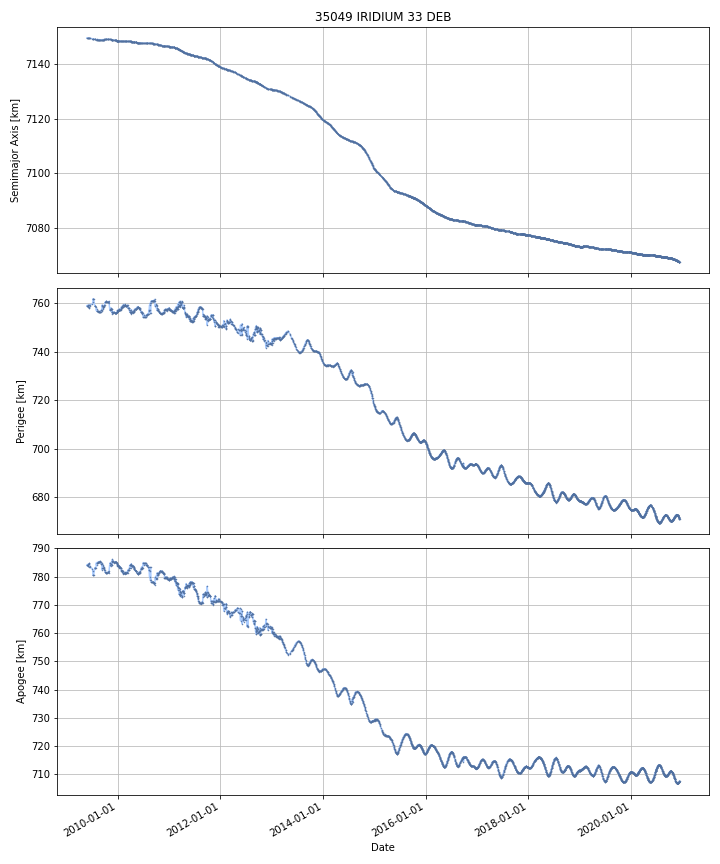

The table this chart was drawn from, first rows:
DATE, SEMIMAJOR_AXIS, PERIAPSIS, APOAPSIS, DOT_SEMIMAJOR_AXIS, DOT_PERIAPSIS, DOT_APOAPSIS
2009-05-28, 7150, 759, 783.9, , , 
2009-05-29, 7150, 759, 784, -0.002586, -0.07845, 0.07328
2009-05-30, 7150, 758.9, 784.1, -0.002598, -0.08621, 0.08102
2009-05-31, 7150, 758.8, 784.1, -0.002598, -0.08621, 0.08102
2009-06-01, 7150, 758.7, 784.2, -0.002598, -0.08621, 0.08102
2009-06-02, 7150, 758.7, 784.2, -0.004195, 0.04028, -0.04867
2009-06-03, 7150, 759.1, 783.8, -0.006649, 0.3823, -0.3956
2009-06-04, 7150, 759.3, 783.6, -0.003012, 0.1427, -0.1487
2009-06-05, 7150, 759.2, 783.7, -0.002304, -0.03112, 0.02651
2009-06-06, 7150, 759.2, 783.7, -0.002304, -0.03112, 0.02651
2009-06-07, 7150, 759.2, 783.7, -0.002304, -0.03112, 0.02651
2009-06-08, 7150, 759.1, 783.7, -0.002304, -0.03112, 0.02651
2009-06-09, 7150, 758.7, 784.2, -0.006958, -0.4465, 0.4326
2009-06-10, 7150, 758.5, 784.3, -0.006068, -0.1872, 0.1751
2009-06-11, 7150, 758.7, 784.1, -0.003745, 0.1966, -0.2041
2009-06-12, 7150, 758.9, 783.9, -0.003745, 0.1966, -0.2041
2009-06-13, 7150, 759.1, 783.7, -0.003745, 0.1966, -0.2041
2009-06-14, 7150, 759.3, 783.5, -0.003745, 0.1966, -0.2041
2009-06-15, 7150, 758.2, 784.6, -0.009567, -1.113, 1.094
2009-06-16, 7150, 758.9, 783.9, -0.006335, 0.6807, -0.6934
2009-06-17, 7150, 759.3, 783.5, -0.006434, 0.4311, -0.4439
2009-06-18, 7150, 759.5, 783.3, -0.006617, 0.1705, -0.1837
2009-06-19, 7150, 759.5, 783.3, -0.008532, 0.01101, -0.02807
2009-06-20, 7149, 759.5, 783.2, -0.008532, 0.01101, -0.02807
2009-06-21, 7149, 759.5, 783.2, -0.008532, 0.01101, -0.02807
2009-06-22, 7149, 759.5, 783.2, -0.008532, 0.01101, -0.02807
2009-06-23, 7149, 759.5, 783.2, -0.008532, 0.01101, -0.02807
2009-06-24, 7149, 759.5, 783.1, -0.008532, 0.01101, -0.02807
2009-06-25, 7149, 759.5, 783.1, -0.008532, 0.01101, -0.02807
2009-06-26, 7149, 759.5, 783.1, -0.008532, 0.01101, -0.02807
2009-06-27, 7149, 759.6, 783.1, -0.008532, 0.01101, -0.02807
2009-06-28, 7149, 759.6, 783, -0.008532, 0.01101, -0.02807
2009-06-29, 7149, 759.6, 783, -0.008532, 0.01101, -0.02807
2009-06-30, 7149, 759.6, 783, -0.008532, 0.01101, -0.02807
2009-07-01, 7149, 759.6, 782.9, -0.008532, 0.01101, -0.02807
2009-07-02, 7149, 759.6, 782.9, -0.008532, 0.01101, -0.02807
2009-07-03, 7149, 759.6, 782.9, -0.008532, 0.01101, -0.02807
2009-07-04, 7149, 759.6, 782.9, -0.008532, 0.01101, -0.02807
2009-07-05, 7149, 759.6, 782.8, -0.008532, 0.01101, -0.02807
2009-07-06, 7149, 759.7, 782.7, -0.009171, 0.0937, -0.112
2009-07-07, 7149, 760, 782.5, -0.01023, 0.2307, -0.2512
2009-07-08, 7149, 760.2, 782.2, -0.01023, 0.2307, -0.2512
2009-07-09, 7149, 760.4, 782, -0.01023, 0.2307, -0.2512
2009-07-10, 7149, 761.9, 780.5, -0.01962, 1.428, -1.467
2009-07-11, 7149, 761.9, 780.4, -0.0115, 0.03943, -0.06243
2009-07-12, 7149, 761.9, 780.4, -0.01124, -0.01122, -0.01125
2009-07-13, 7149, 761.9, 780.4, -0.01073, -0.01072, -0.01075
2009-07-14, 7149, 761.9, 780.4, -0.01, -0.009988, -0.01001
2009-07-15, 7149, 761.7, 780.5, -0.01169, -0.137, 0.1136
2009-07-16, 7149, 761.4, 780.8, -0.01435, -0.3369, 0.3082
2009-07-17, 7149, 761.1, 781.1, -0.01435, -0.3369, 0.3082
2009-07-18, 7149, 760.7, 781.4, -0.01435, -0.3369, 0.3082
2009-07-19, 7149, 760.4, 781.7, -0.01435, -0.3369, 0.3082
2009-07-20, 7149, 760, 782.1, -0.01435, -0.3369, 0.3082
2009-07-21, 7149, 759.7, 782.4, -0.01435, -0.3369, 0.3082
2009-07-22, 7149, 759.4, 782.7, -0.01435, -0.3369, 0.3082
2009-07-23, 7149, 759, 783, -0.01435, -0.3369, 0.3082
2009-07-24, 7149, 759.1, 782.9, -0.008778, 0.02313, -0.04069
2009-07-25, 7149, 759, 783, -0.01135, -0.05704, 0.03434
2009-07-26, 7149, 759, 783, -0.01179, -0.04152, 0.01795
... 4,155 more rows
